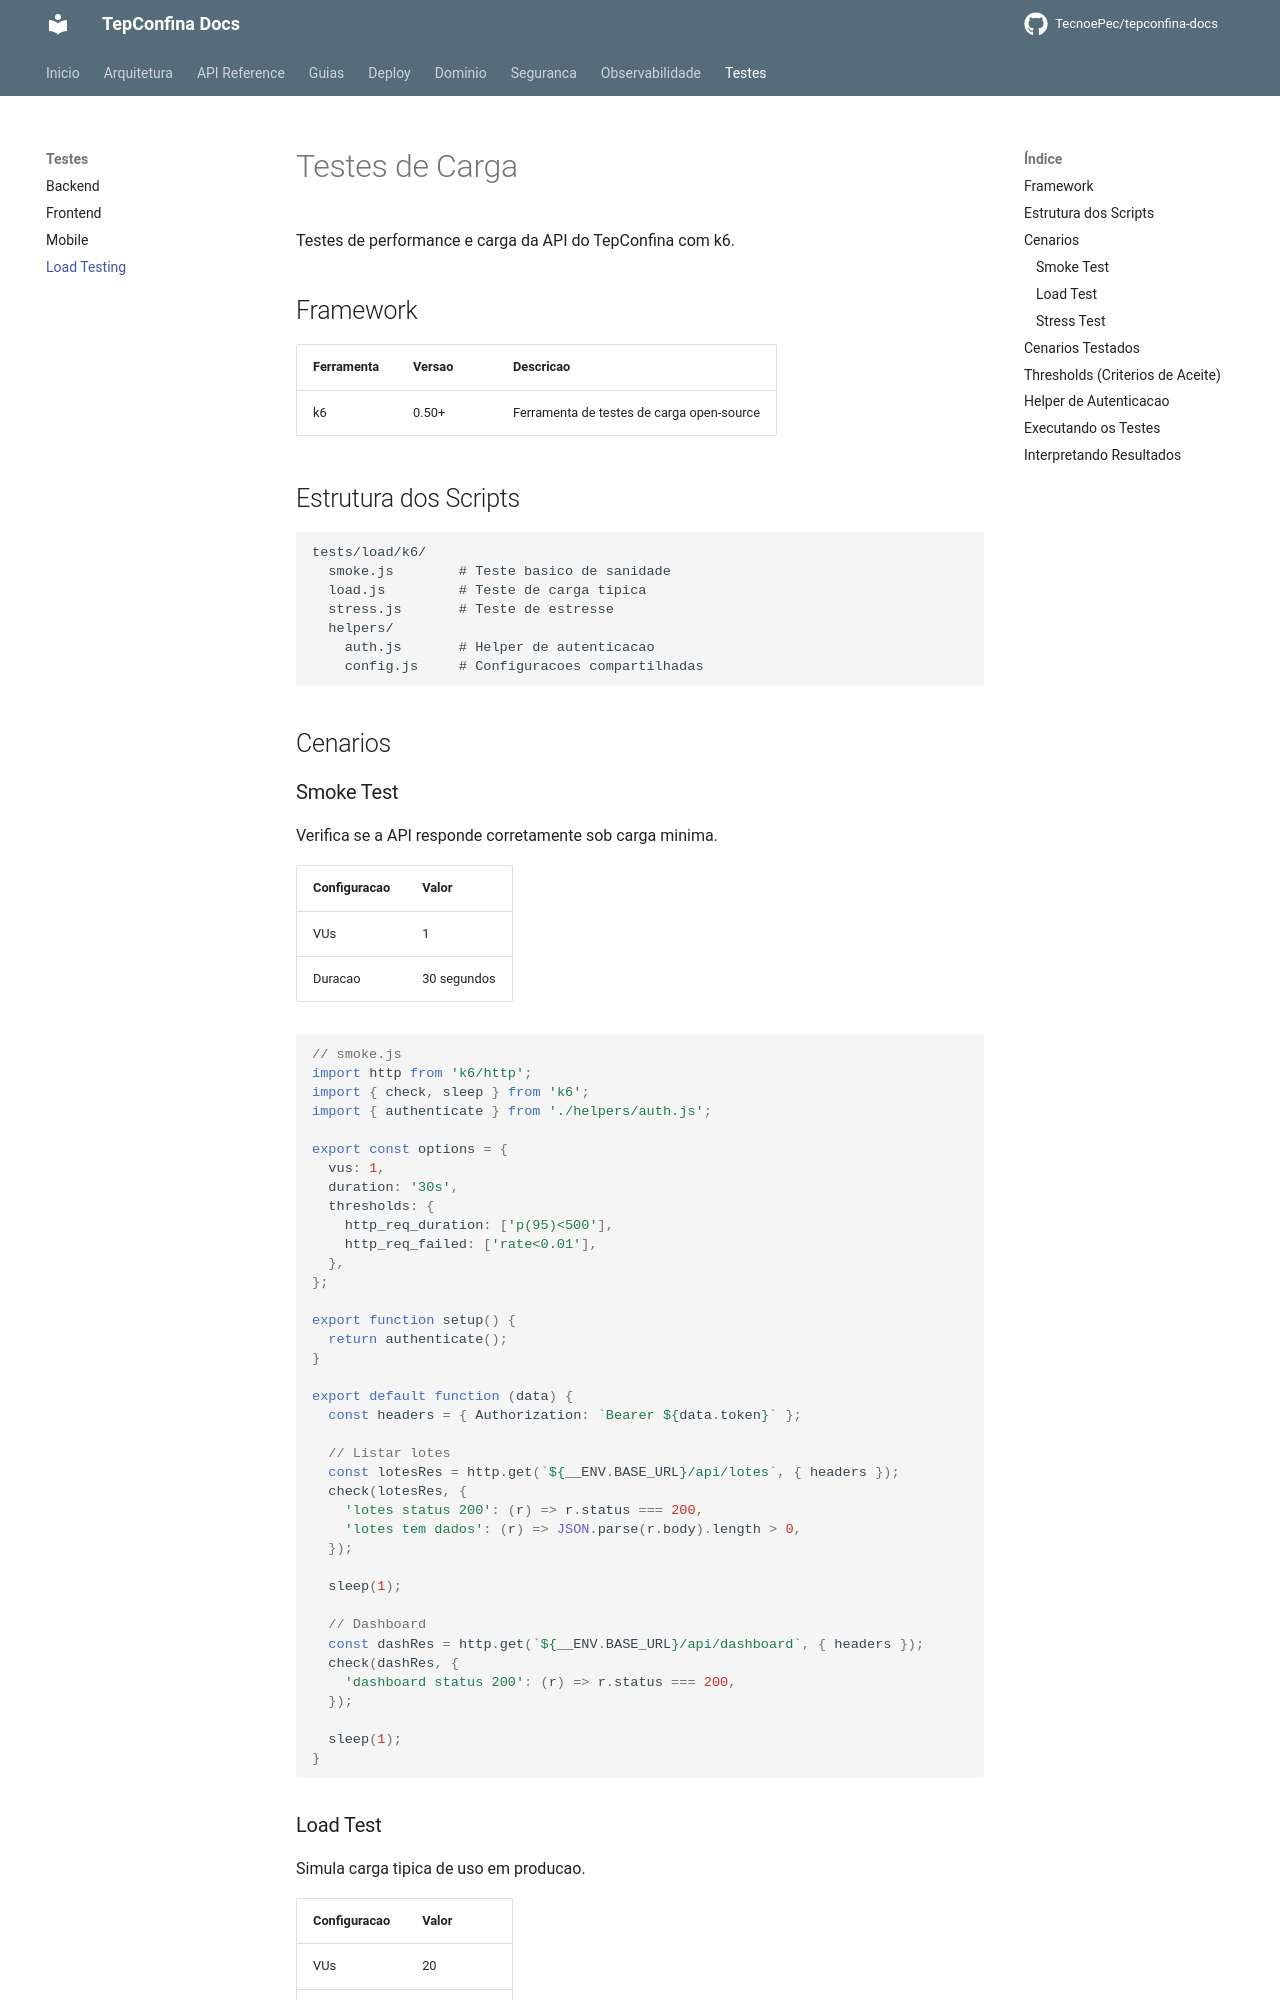

repository: TecnoePec/tepconfina-docs · page: testes/load-testing/index.html · generator: mkdocs

# Testes de Carga

Testes de performance e carga da API do TepConfina com k6.

## Framework

| Ferramenta | Versao | Descricao                                |
|------------|--------|------------------------------------------|
| k6         | 0.50+  | Ferramenta de testes de carga open-source|

## Estrutura dos Scripts

```
tests/load/k6/
  smoke.js        # Teste basico de sanidade
  load.js         # Teste de carga tipica
  stress.js       # Teste de estresse
  helpers/
    auth.js       # Helper de autenticacao
    config.js     # Configuracoes compartilhadas
```

## Cenarios

### Smoke Test

Verifica se a API responde corretamente sob carga minima.

| Configuracao | Valor     |
|--------------|-----------|
| VUs          | 1         |
| Duracao      | 30 segundos |

```javascript
// smoke.js
import http from 'k6/http';
import { check, sleep } from 'k6';
import { authenticate } from './helpers/auth.js';

export const options = {
  vus: 1,
  duration: '30s',
  thresholds: {
    http_req_duration: ['p(95)<500'],
    http_req_failed: ['rate<0.01'],
  },
};

export function setup() {
  return authenticate();
}

export default function (data) {
  const headers = { Authorization: `Bearer ${data.token}` };

  // Listar lotes
  const lotesRes = http.get(`${__ENV.BASE_URL}/api/lotes`, { headers });
  check(lotesRes, {
    'lotes status 200': (r) => r.status === 200,
    'lotes tem dados': (r) => JSON.parse(r.body).length > 0,
  });

  sleep(1);

  // Dashboard
  const dashRes = http.get(`${__ENV.BASE_URL}/api/dashboard`, { headers });
  check(dashRes, {
    'dashboard status 200': (r) => r.status === 200,
  });

  sleep(1);
}
```
